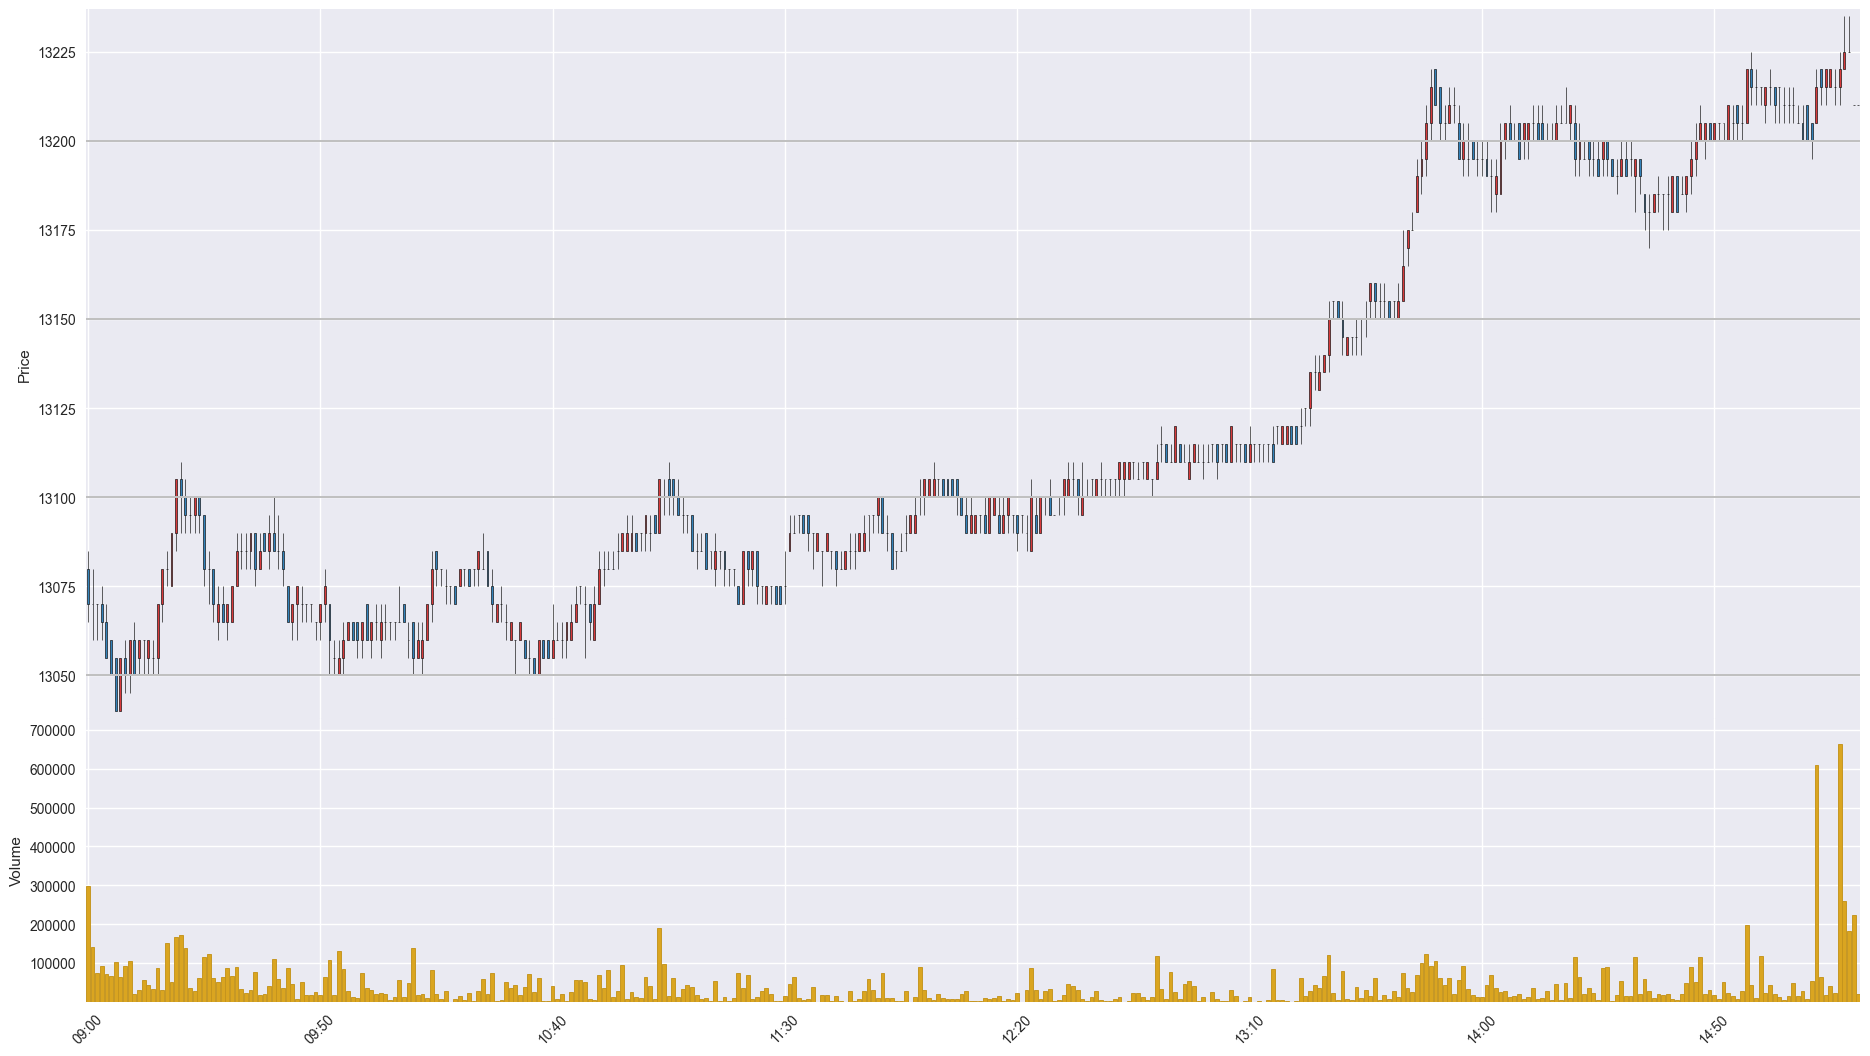

The data file committed next to this chart (first rows):
Time, Open, High, Low, Close, Volume
201911050900, 13080, 13085, 13065, 13070, 299258
201911050901, 13070, 13080, 13060, 13070, 142097
201911050902, 13070, 13070, 13060, 13070, 73931
201911050903, 13070, 13075, 13060, 13065, 92993
201911050904, 13065, 13070, 13055, 13055, 71465
201911050905, 13060, 13060, 13050, 13050, 67131
201911050906, 13055, 13055, 13040, 13040, 101313
201911050907, 13040, 13055, 13040, 13055, 63478
201911050908, 13055, 13060, 13045, 13050, 92483
201911050909, 13050, 13060, 13045, 13060, 104201
201911050910, 13060, 13065, 13050, 13050, 18966
201911050911, 13055, 13060, 13050, 13060, 30225
201911050912, 13060, 13060, 13050, 13060, 56196
201911050913, 13055, 13060, 13050, 13060, 43527
201911050914, 13055, 13060, 13050, 13055, 31665
201911050915, 13055, 13070, 13050, 13070, 85744
201911050916, 13070, 13080, 13065, 13080, 30189
201911050917, 13080, 13085, 13075, 13080, 151268
201911050918, 13075, 13090, 13075, 13090, 51425
201911050919, 13090, 13105, 13085, 13105, 166146
201911050920, 13105, 13110, 13090, 13100, 172581
201911050921, 13100, 13105, 13090, 13095, 137979
201911050922, 13095, 13100, 13090, 13095, 36459
201911050923, 13095, 13100, 13090, 13100, 27952
201911050924, 13100, 13100, 13090, 13095, 61437
201911050925, 13095, 13095, 13075, 13080, 114374
201911050926, 13080, 13085, 13070, 13080, 122440
201911050927, 13080, 13080, 13065, 13070, 61937
201911050928, 13065, 13075, 13060, 13070, 51839
201911050929, 13070, 13075, 13065, 13065, 64459
201911050930, 13065, 13070, 13060, 13070, 85766
201911050931, 13065, 13075, 13065, 13075, 65549
201911050932, 13075, 13090, 13075, 13085, 89363
201911050933, 13085, 13090, 13080, 13085, 32095
201911050934, 13085, 13090, 13080, 13085, 23132
201911050935, 13085, 13090, 13080, 13090, 29798
201911050936, 13090, 13090, 13075, 13080, 77349
201911050937, 13080, 13090, 13080, 13085, 17139
201911050938, 13090, 13090, 13085, 13085, 20785
201911050939, 13085, 13095, 13080, 13090, 41783
201911050940, 13090, 13100, 13085, 13085, 110415
201911050941, 13085, 13095, 13080, 13085, 58445
201911050942, 13085, 13090, 13075, 13080, 34992
201911050943, 13075, 13075, 13065, 13065, 87702
201911050944, 13065, 13070, 13060, 13070, 44832
201911050945, 13070, 13075, 13060, 13075, 8242
201911050946, 13070, 13075, 13065, 13070, 50974
201911050947, 13070, 13070, 13065, 13070, 16852
201911050948, 13070, 13070, 13065, 13070, 17410
201911050949, 13065, 13065, 13060, 13065, 24538
201911050950, 13065, 13070, 13060, 13070, 17252
201911050951, 13070, 13080, 13065, 13075, 64968
201911050952, 13070, 13070, 13050, 13060, 108342
201911050953, 13055, 13060, 13050, 13055, 18344
201911050954, 13050, 13060, 13050, 13055, 131028
201911050955, 13055, 13065, 13050, 13060, 83982
201911050956, 13060, 13065, 13060, 13065, 26642
201911050957, 13065, 13065, 13060, 13060, 12603
201911050958, 13065, 13065, 13055, 13060, 9268
201911050959, 13060, 13065, 13055, 13065, 73025
... 322 more rows
